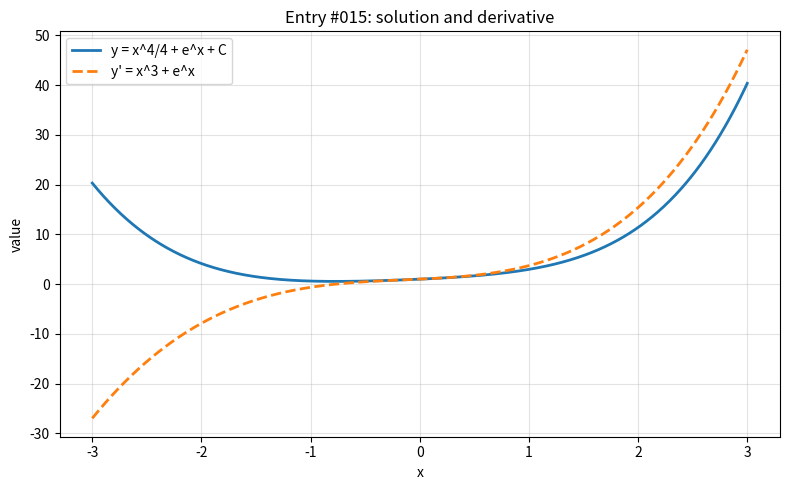

Generate this figure with matplotlib:
import numpy as np
import matplotlib.pyplot as plt

x = np.linspace(-3, 3, 800)

with np.errstate(divide="ignore", invalid="ignore", over="ignore"):
    y = x**4/4 + np.exp(x)
    y_prime = x**3 + np.exp(x)


def clean(values, limit=100):
    values = np.asarray(values, dtype=float)
    return np.where(np.isfinite(values) & (np.abs(values) <= limit), values, np.nan)


y = clean(y)
y_prime = clean(y_prime)

plt.figure(figsize=(8, 5))
plt.plot(x, y, label="y = x^4/4 + e^x + C", linewidth=2)
plt.plot(x, y_prime, label="y' = x^3 + e^x", linewidth=2, linestyle="--")
plt.title("Entry #015: solution and derivative")
plt.xlabel("x")
plt.ylabel("value")
plt.grid(True, alpha=0.35)
plt.legend()
plt.tight_layout()
plt.show()
